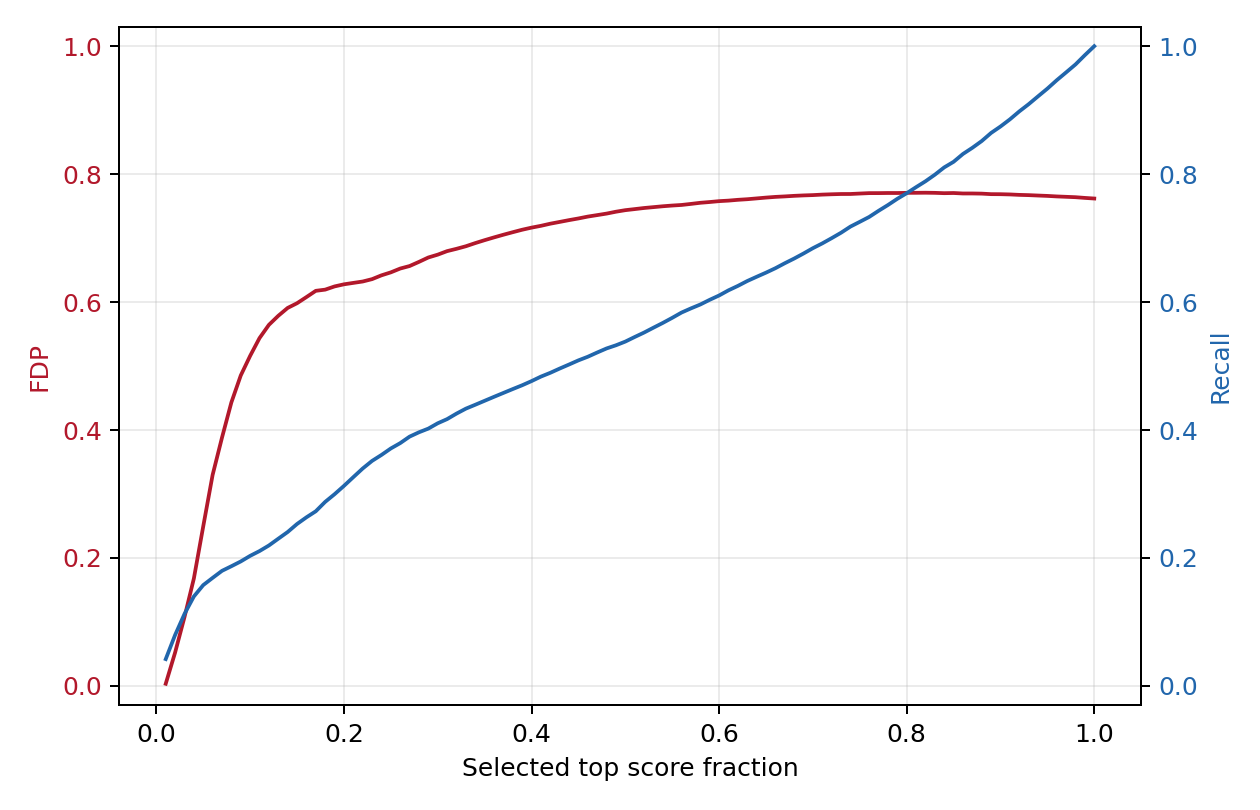

Values plotted in this chart, from the file beside it:
selected, selected_fraction, threshold, fp, tp, fdp, recall
298, 0.01001, 0.9933, 1, 297, 0.003356, 0.0419
595, 0.01999, 0.967, 31, 564, 0.0521, 0.07957
893, 0.03, 0.9215, 96, 797, 0.1075, 0.1124
1191, 0.04001, 0.859, 200, 991, 0.1679, 0.1398
1488, 0.04999, 0.7756, 371, 1117, 0.2493, 0.1576
1786, 0.06, 0.6985, 589, 1197, 0.3298, 0.1689
2084, 0.07001, 0.6203, 809, 1275, 0.3882, 0.1799
2381, 0.07999, 0.558, 1055, 1326, 0.4431, 0.1871
2679, 0.09, 0.5054, 1300, 1379, 0.4853, 0.1946
2977, 0.1, 0.4569, 1536, 1441, 0.516, 0.2033
3274, 0.11, 0.4151, 1780, 1494, 0.5437, 0.2108
3572, 0.12, 0.3771, 2016, 1556, 0.5644, 0.2195
3870, 0.13, 0.3437, 2239, 1631, 0.5786, 0.2301
4167, 0.14, 0.3185, 2462, 1705, 0.5908, 0.2405
4465, 0.15, 0.2936, 2671, 1794, 0.5982, 0.2531
4763, 0.16, 0.2717, 2895, 1868, 0.6078, 0.2635
5060, 0.17, 0.2544, 3125, 1935, 0.6176, 0.273
5358, 0.18, 0.2386, 3319, 2039, 0.6194, 0.2877
5656, 0.19, 0.225, 3532, 2124, 0.6245, 0.2997
5953, 0.2, 0.2115, 3737, 2216, 0.6278, 0.3126
6251, 0.21, 0.2007, 3938, 2313, 0.63, 0.3263
6549, 0.22, 0.1901, 4140, 2409, 0.6322, 0.3399
6846, 0.23, 0.18, 4353, 2493, 0.6358, 0.3517
7144, 0.24, 0.1708, 4585, 2559, 0.6418, 0.361
7442, 0.25, 0.1617, 4811, 2631, 0.6465, 0.3712
7739, 0.26, 0.1528, 5049, 2690, 0.6524, 0.3795
8037, 0.27, 0.1445, 5275, 2762, 0.6563, 0.3897
8334, 0.28, 0.1368, 5524, 2810, 0.6628, 0.3964
8632, 0.29, 0.13, 5781, 2851, 0.6697, 0.4022
8930, 0.3, 0.124, 6020, 2910, 0.6741, 0.4106
9227, 0.31, 0.118, 6271, 2956, 0.6796, 0.417
9525, 0.32, 0.1122, 6508, 3017, 0.6833, 0.4256
9823, 0.33, 0.1067, 6751, 3072, 0.6873, 0.4334
10120, 0.34, 0.1018, 7005, 3115, 0.6922, 0.4395
10418, 0.35, 0.09706, 7259, 3159, 0.6968, 0.4457
10716, 0.36, 0.09305, 7513, 3203, 0.7011, 0.4519
11013, 0.37, 0.08872, 7767, 3246, 0.7053, 0.458
11311, 0.38, 0.08482, 8022, 3289, 0.7092, 0.464
11609, 0.39, 0.08095, 8278, 3331, 0.7131, 0.4699
11906, 0.4, 0.07736, 8529, 3377, 0.7164, 0.4764
12204, 0.41, 0.07406, 8777, 3427, 0.7192, 0.4835
12502, 0.42, 0.07062, 9033, 3469, 0.7225, 0.4894
12799, 0.43, 0.06748, 9283, 3516, 0.7253, 0.496
13097, 0.44, 0.06465, 9536, 3561, 0.7281, 0.5024
13395, 0.45, 0.06194, 9788, 3607, 0.7307, 0.5089
13692, 0.46, 0.0593, 10045, 3647, 0.7336, 0.5145
13990, 0.47, 0.05711, 10296, 3694, 0.736, 0.5212
14288, 0.48, 0.05472, 10549, 3739, 0.7383, 0.5275
14585, 0.49, 0.05259, 10811, 3774, 0.7412, 0.5324
14883, 0.5, 0.05065, 11068, 3815, 0.7437, 0.5382
15181, 0.51, 0.04851, 11315, 3866, 0.7453, 0.5454
15478, 0.52, 0.04624, 11563, 3915, 0.7471, 0.5523
15776, 0.53, 0.04416, 11807, 3969, 0.7484, 0.56
16074, 0.54, 0.04194, 12052, 4022, 0.7498, 0.5674
16371, 0.55, 0.04009, 12293, 4078, 0.7509, 0.5753
16669, 0.56, 0.03821, 12532, 4137, 0.7518, 0.5837
16967, 0.57, 0.03647, 12784, 4183, 0.7535, 0.5902
17264, 0.58, 0.03459, 13038, 4226, 0.7552, 0.5962
17562, 0.59, 0.03283, 13284, 4278, 0.7564, 0.6036
17860, 0.6, 0.0311, 13534, 4326, 0.7578, 0.6103
... 40 more rows
